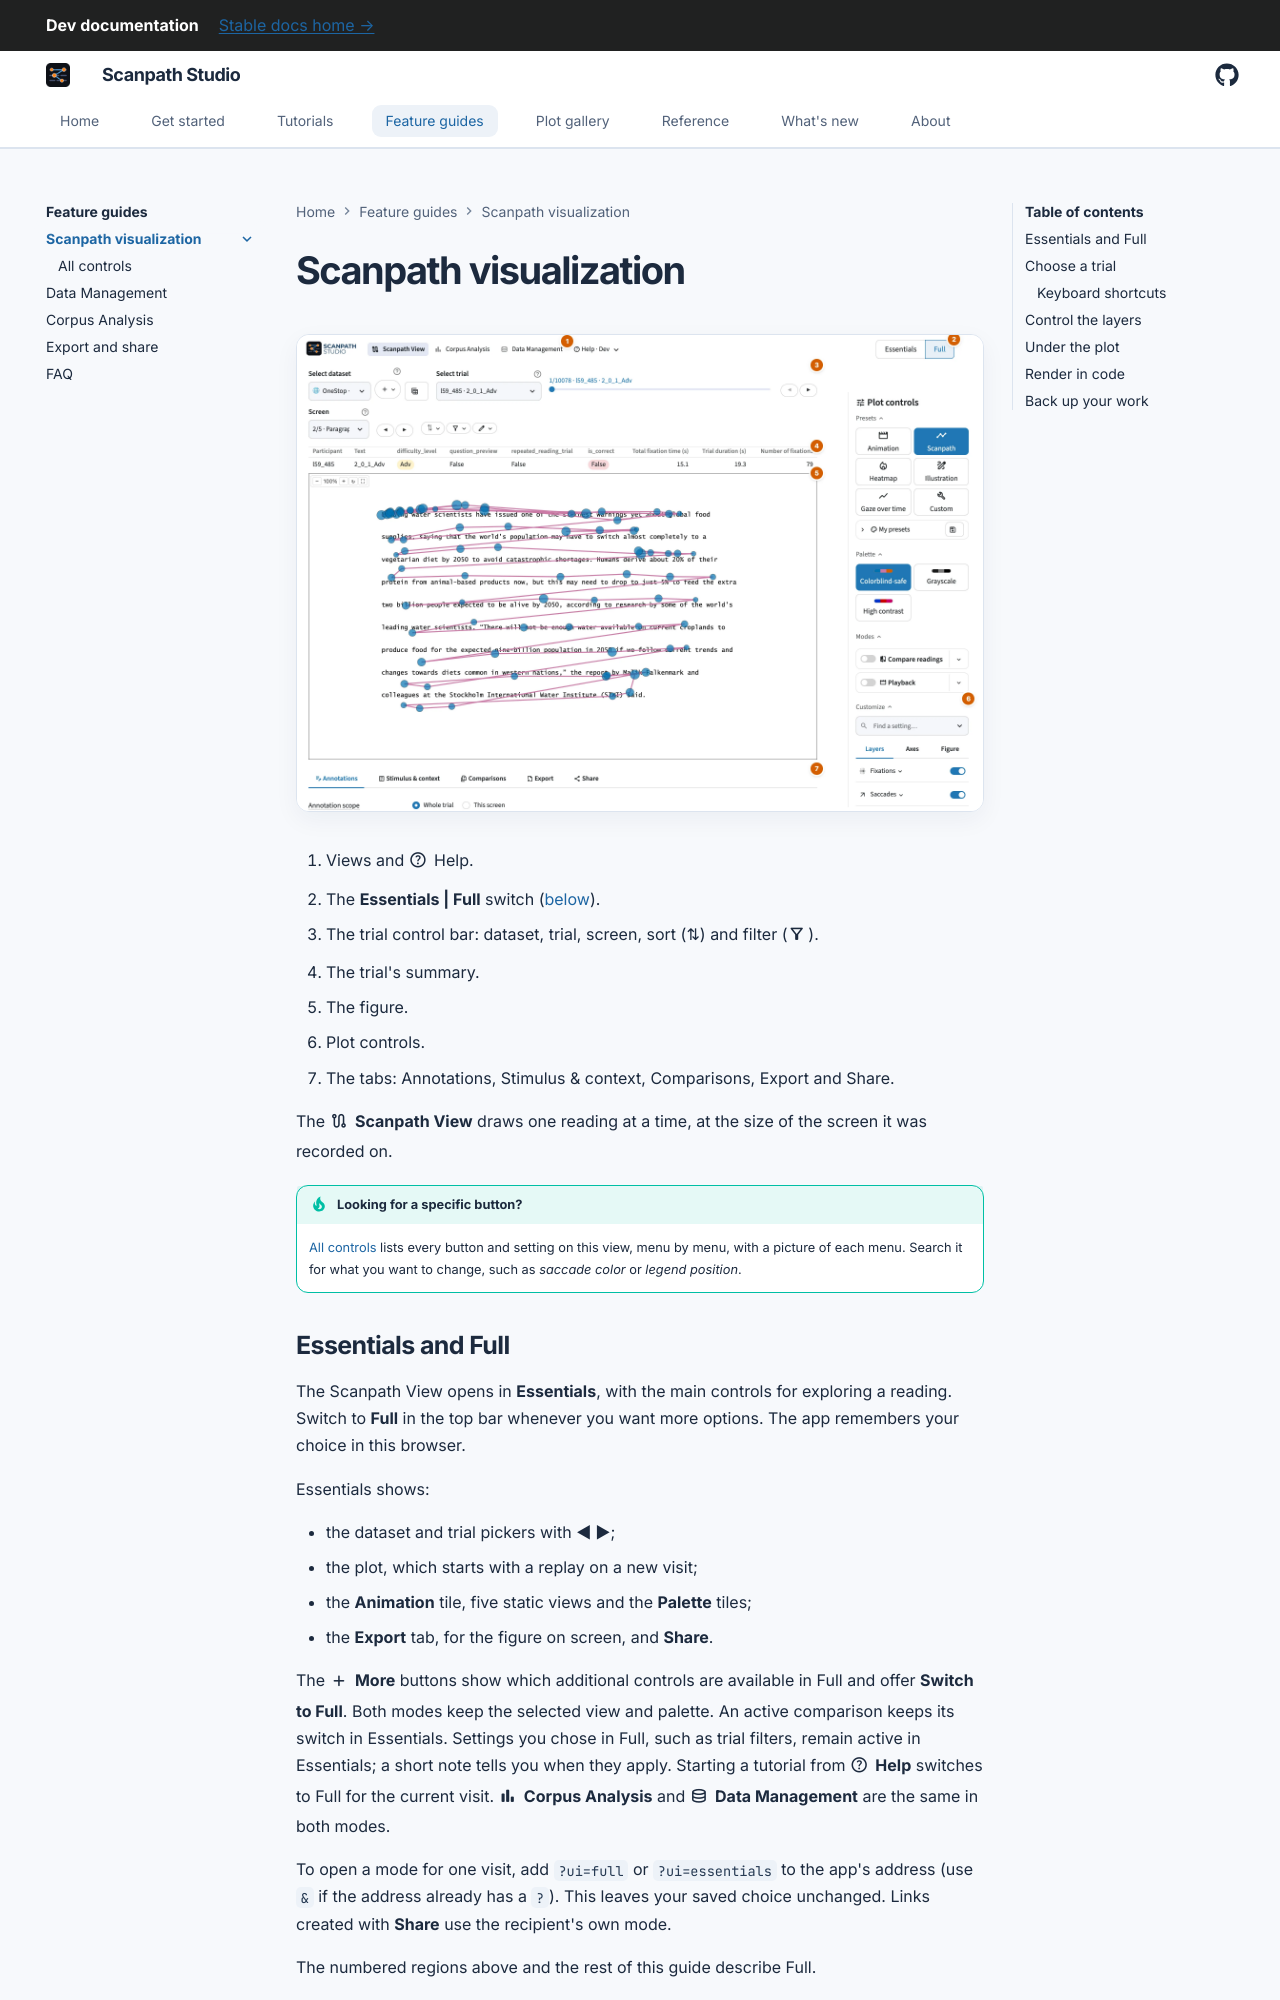

repository: lacclab/scanpath-studio · page: dev/guides/scanpath-visualization/index.html · generator: mkdocs

---
description: "Visualize eye movements over the text: fixations, saccades, word boxes, heatmaps and raw gaze for each trial, plus replay and comparison of two scanpaths."
---

# Scanpath visualization

<figure class="sps-screenshot" markdown>
![The Scanpath View, its regions numbered](../../assets/screenshots/scanpath-view.webp)
</figure>

1. Views and :material/help: Help.
2. The **Essentials | Full** switch ([below](#essentials-and-full)).
3. The trial control bar: dataset, trial, screen, sort (⇅) and filter (:material/filter_alt:).
4. The trial's summary.
5. The figure.
6. Plot controls.
7. The tabs: Annotations, Stimulus & context, Comparisons, Export and Share.

The :material/route: **Scanpath View** draws one reading at a time, at the size of
the screen it was recorded on.

!!! tip "Looking for a specific button?"

    [All controls](controls.md) lists every button and setting on this view,
    menu by menu, with a picture of each menu. Search it for what you want to
    change, such as *saccade color* or *legend position*.

## Essentials and Full

The Scanpath View opens in **Essentials**, with the main controls for exploring
a reading. Switch to **Full** in the top bar whenever you want more options.
The app remembers your choice in this browser.

Essentials shows:

- the dataset and trial pickers with **◀ ▶**;
- the plot, which starts with a replay on a new visit;
- the **Animation** tile, five static views and the **Palette** tiles;
- the **Export** tab, for the figure on screen, and **Share**.

The :material/add: **More** buttons show which additional controls are available
in Full and offer **Switch to Full**. Both modes keep the selected view and palette.
An active comparison keeps its switch in Essentials. Settings you chose in Full, such as trial
filters, remain active in Essentials; a short note tells you when they apply.
Starting a tutorial from :material/help: **Help** switches to Full for the
current visit. :material/bar_chart: **Corpus Analysis** and
:material/database: **Data Management** are the same in both modes.

To open a mode for one visit, add `?ui=full` or `?ui=essentials` to the app's
address (use `&` if the address already has a `?`). This leaves your saved
choice unchanged. Links created with **Share** use the recipient's own mode.

The numbered regions above and the rest of this guide describe Full.

## Choose a trial

Pick a trial in **Select trial** above the plot, or step through the list with
**◀ ▶**. The filter (:material/filter_alt:) beside it narrows the list by text,
participant, condition or annotation, and **⇅** sorts it. On a trial recorded
over several screens, **Screen** picks the screen to draw. When several
participants have the same trial ID, the list shows each reading with its
participant in brackets, such as `3 [p2]`.

[All controls → Trial control bar](controls.md#trial-control-bar) describes
each control.
